Run: headless pygame with SDL's dummy video driver; simulated clock (each Clock.tick advances the game by its frame time, no real sleeping); random seed 0; keys injected as events and as key.get_pressed() state; no mouse input.
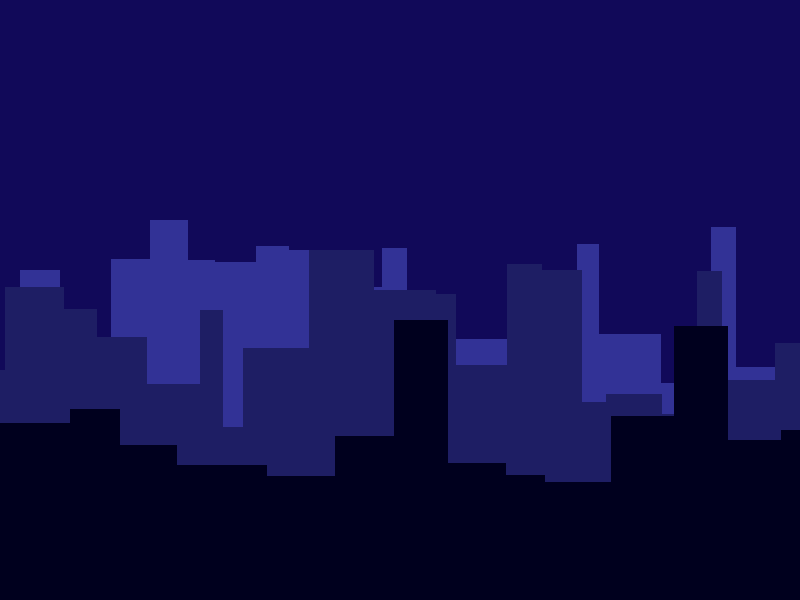
Frame 1 of 4 · flips 1–60 · no input
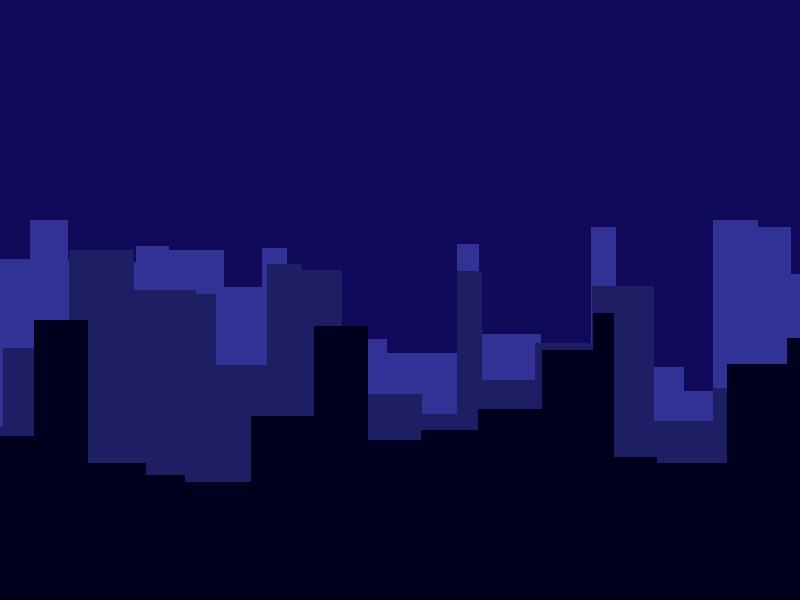
Frame 2 of 4 · flips 61–180 · tapped SPACE, RETURN · held RIGHT (→), D
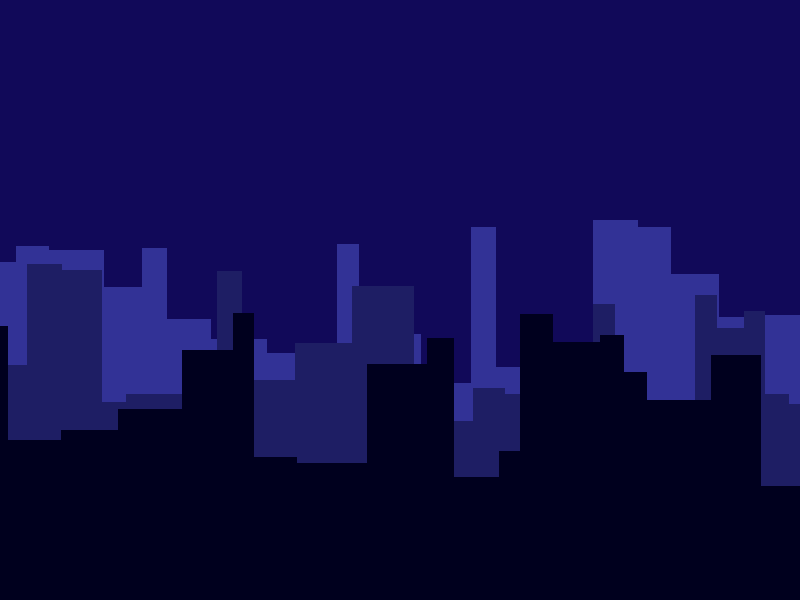
Frame 3 of 4 · flips 181–300 · held DOWN (↓), S
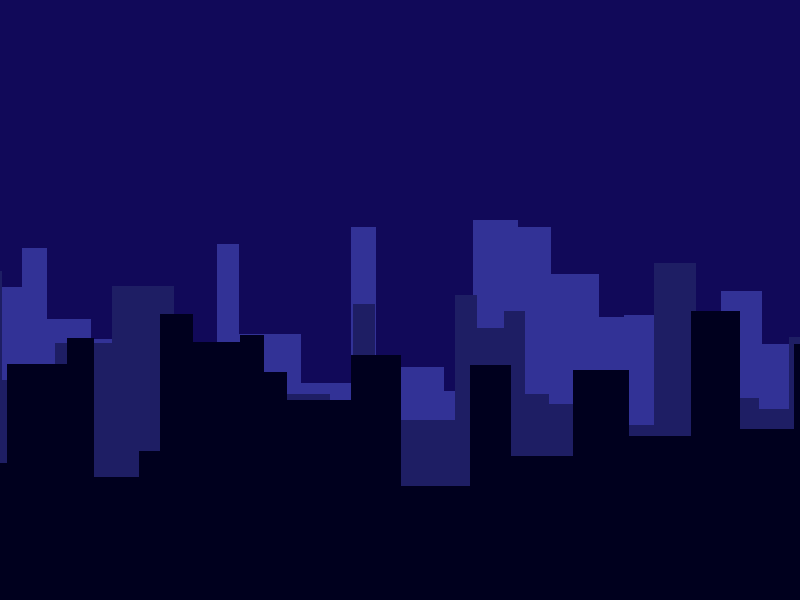
Frame 4 of 4 · flips 301–420 · held LEFT (←), A, UP (↑), W

The pygame program that drew these frames:

import pygame
import random

BLACK = (0, 0, 0)
WHITE = (255, 255, 255)
GREEN = (0, 255, 0)
RED = (255, 0, 0)
BLUE = (0, 0, 255)
GREY = (129, 129, 129)
colors = [BLACK, GREEN, BLUE, RED]

def random_color():
    return random.choice(colors)
pygame.init()

SCREEN_WIDTH = 800
SCREEN_HEIGHT = 600                                                                                                                                                                                                                                                                                                                                        
screen = pygame.display.set_mode((SCREEN_WIDTH, SCREEN_HEIGHT))
pygame.display.set_caption("City Scroller")
done = False
clock = pygame.time.Clock()

class Building():
    def __init__(self, x_point, y_point, width, height, color): 
        self.x_point = x_point
        self.y_point = y_point
        self.width = width
        self.height = height
        self.color = color
        
    def draw(self):
        pygame.draw.rect(screen, self.color, [self.x_point,  self.y_point, self.width, self.height])

    def move(self, speed):
        #self.x_point += speed
        # The speed is - just so it goes right to left with scrolling, this will allow the rest of the functions to work properly, having + cuts off the repeatition 
        self.x_point -= speed 
             
                  
class Scroller(object):
    def __init__(self, width, height, base, color, speed):
        self.width = width
        self.height = height
        self.base = base
        self.color = color
        self.speed = speed
        self.building_list = []
        self.add_buildings()
                   
    def add_buildings(self):
        a = 0
##        while a < self.width:
##            self.add_building(a)
##            a += self.building_list[-1].width

        # I made the while loop be < = instead of just <, so it could go until the full width of the scroller

        while a <= self.width:
            self.add_building(a)
            a += self.building_list[-1].width    

    def add_building(self, x_location):
        w = random.randint(20, 70)
        h = random.randint(100,300)
        y_location = self.base- h
        self.building_list.append(Building(x_location, y_location, w , h , self.color))

    def draw_buildings(self):
        for b in self.building_list:
            b.draw()

    def move_buildings(self):
        for m in self.building_list:
            m.move(self.speed)             
        new_x_loc = self.building_list[-1].x_point + self.building_list[-1].width
        self.add_building(new_x_loc)

             
FRONT_SCROLLER_COLOR = (0,0,30)
MIDDLE_SCROLLER_COLOR = (30,30,100)
BACK_SCROLLER_COLOR = (50,50,150)
BACKGROUND_COLOR = (17, 9, 89)

front_scroller = Scroller(SCREEN_WIDTH, 500, SCREEN_HEIGHT, FRONT_SCROLLER_COLOR, 3)
middle_scroller = Scroller(SCREEN_WIDTH, 200, (SCREEN_HEIGHT - 50), MIDDLE_SCROLLER_COLOR, 2)
back_scroller = Scroller(SCREEN_WIDTH, 20, (SCREEN_HEIGHT - 100), BACK_SCROLLER_COLOR, 1)
# -------- Main Program Loop -----------
while not done:
    # --- Main event loop
    for event in pygame.event.get():
            if event.type == pygame.QUIT:
                    done = True

    # --- Game logic should go here

    # --- Screen-clearing code goes here

    # Here, we clear the screen to white. Don't put other drawing commands
    # above this, or they will be erased with this command.

    # If you want a background image, replace this clear with blit'ing the
    # background image.
    screen.fill(BACKGROUND_COLOR)

    # --- Drawing code should go here

    back_scroller.draw_buildings()
    back_scroller.move_buildings()
    middle_scroller.draw_buildings()
    middle_scroller.move_buildings()
    front_scroller.draw_buildings()
    front_scroller.move_buildings()


    # --- Go ahead and update the screen with what we've drawn.
    pygame.display.flip()

    # --- Limit to 60 frames per second
    clock.tick(60)

# Close the window and quit.
pygame.quit()
exit() # Needed when using IDLE
